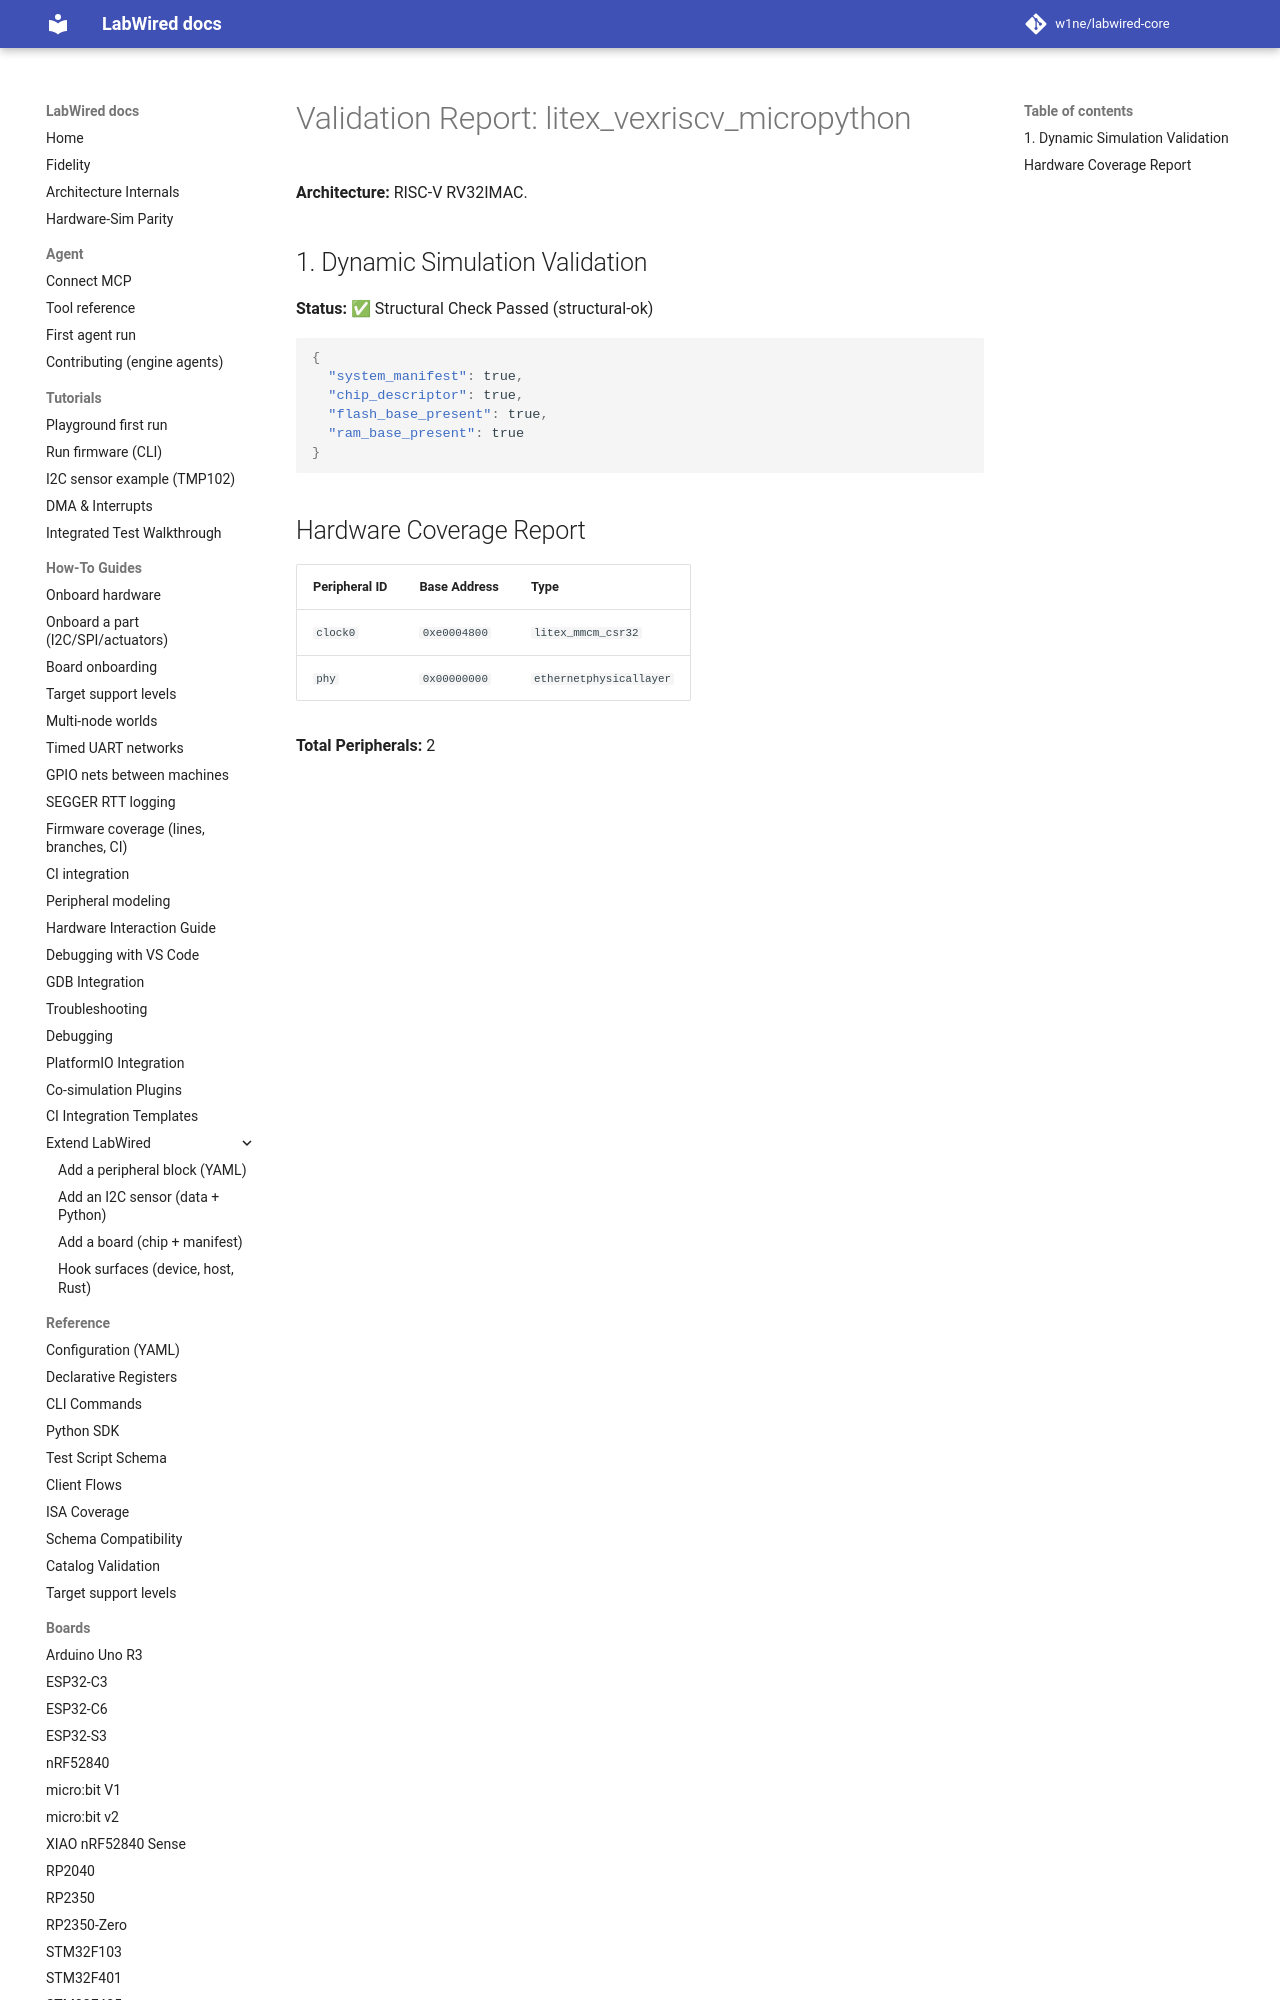

repository: MbedLabs/labwired-core · page: boards/litex_vexriscv_micropython/index.html · generator: mkdocs

# Validation Report: litex_vexriscv_micropython

**Architecture:** RISC-V RV32IMAC.

## 1. Dynamic Simulation Validation
**Status:** ✅ Structural Check Passed (structural-ok)

```json
{
  "system_manifest": true,
  "chip_descripto
